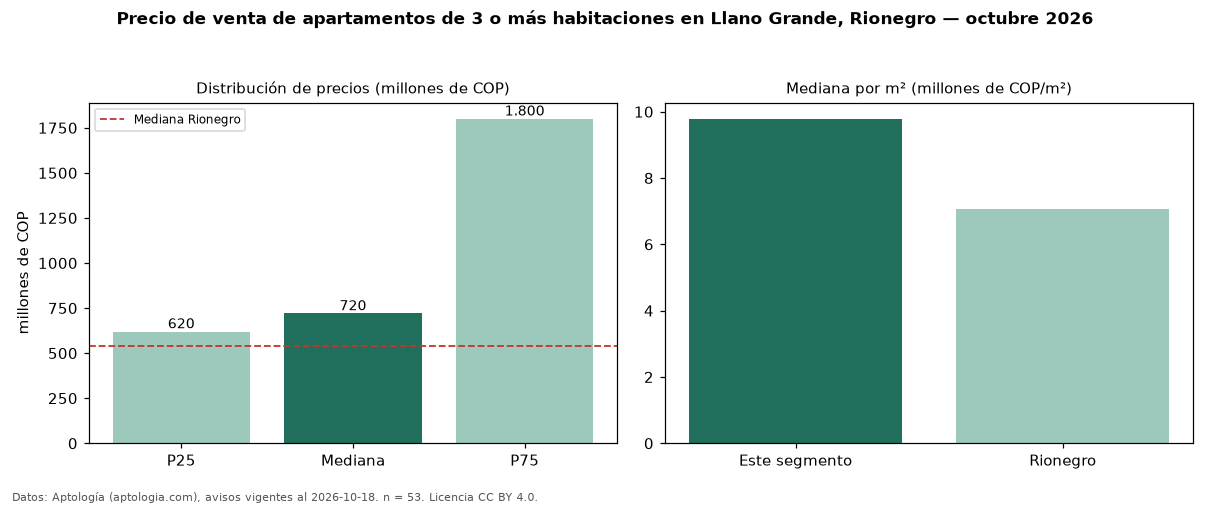

Data behind this chart, as committed beside it:
seccion, metrica, valor, moneda, n
precio, p25, 620000000, COP, 53
precio, mediana, 720000000, COP, 53
precio, p75, 1800000000, COP, 53
precio, minimo, 370000000, COP, 53
precio, maximo, 2500000000, COP, 53
m2, mediana_precio_m2, 9787234, COP, 53
m2, area_mediana_m2, 86.0, m2, 53
admin, mediana_admin_mes, 434726, COP, 22
banos, mediana_banos, 2.5, , 
parqueadero, pct_con_parqueadero, 100.0, %, 51
estrato, estrato_mas_frecuente, 5, , 49
habitaciones, 3+, 720000000, COP, 53
ciudad, mediana_ciudad_referencia, 540000000, COP, 
ciudad, mediana_m2_ciudad, 7058824, COP, 
fuente, fecha_datos, 2026-10-18, , 
fuente, atribucion, https://www.aptologia.com/venta/rionegro…, , 
fuente, licencia, CC BY 4.0, , 
